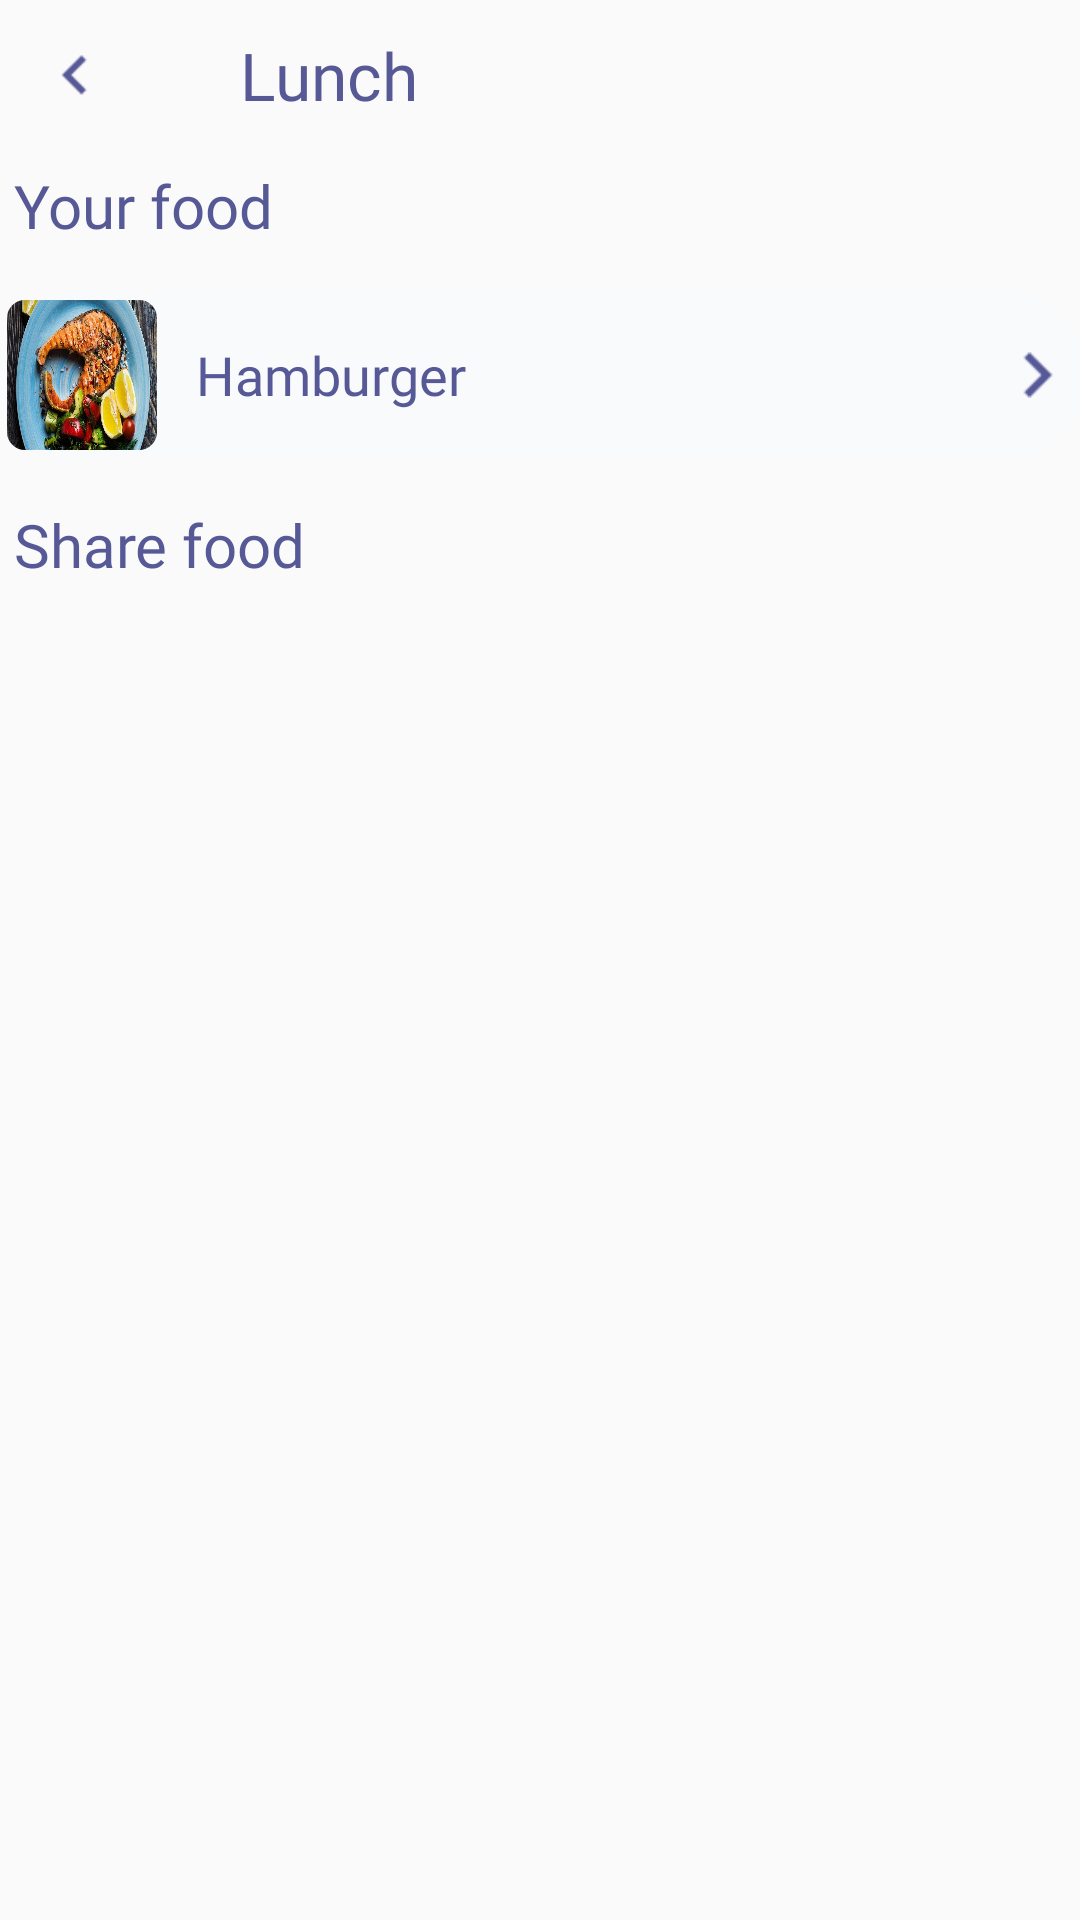

Android layout source for this screen:
<!-- AndroidManifest.xml: application theme AppTheme -->
<!-- res/layout/activity_ordering.xml -->
<?xml version="1.0" encoding="utf-8"?>
<LinearLayout xmlns:android="http://schemas.android.com/apk/res/android"
    xmlns:app="http://schemas.android.com/apk/res-auto"
    android:layout_width="match_parent"
    android:layout_height="match_parent"
    android:animateLayoutChanges="true"
    android:baselineAligned="false"
    android:orientation="vertical">

    <LinearLayout
        android:id="@+id/title"
        android:layout_width="match_parent"
        android:layout_height="wrap_content"
        android:layout_alignParentTop="true"
        android:animateLayoutChanges="true"
        android:orientation="horizontal">

        <ImageView
            android:id="@+id/icBack"
            android:layout_width="50dp"
            android:layout_height="50dp"
            android:adjustViewBounds="true"
            android:background="?attr/selectableItemBackgroundBorderless"
            android:clickable="true"
            android:padding="12dp"
            app:srcCompat="@drawable/chevron_left" />

        <TextView
            android:id="@+id/title_1"
            android:layout_width="wrap_content"
            android:layout_height="wrap_content"
            android:layout_gravity="center_vertical"
            android:layout_marginStart="30dp"
            android:fontFamily="@font/montserrat_bold"
            android:text="Lunch"
            android:textColor="@color/text_dark"
            android:textSize="22sp" />
    </LinearLayout>

    <LinearLayout
        android:id="@+id/layoutYourFood"
        android:layout_width="match_parent"
        android:layout_height="wrap_content"
        android:layout_marginTop="@dimen/activity_horizontal_margin"
        android:animateLayoutChanges="true"
        android:orientation="vertical"
        android:paddingLeft="@dimen/activity_horizontal_margin"
        android:paddingRight="@dimen/activity_horizontal_margin">

        <TextView
            android:layout_width="match_parent"
            android:layout_height="wrap_content"
            android:fontFamily="@font/opensans_semibold"
            android:padding="5dp"
            android:text="@string/label_your_food"
            android:textColor="@color/text_dark"
            android:textSize="20sp" />

        <LinearLayout
            android:layout_width="match_parent"
            android:layout_height="wrap_content"
            android:layout_marginTop="10dp"
            android:background="@drawable/bg_white_square_rounded"
            android:foreground="?attr/selectableItemBackgroundBorderless"
            android:minHeight="@dimen/button_default_height"
            android:padding="@dimen/activity_horizontal_margin">

            <android.support.v7.widget.CardView
                android:layout_width="50dp"
                android:layout_height="50dp"
                android:layout_margin="3dp"
                app:cardCornerRadius="6dp"
                app:cardElevation="0dp">

                <ImageView
                    android:id="@+id/lunchImg"
                    android:layout_width="match_parent"
                    android:layout_height="match_parent"
                    android:layout_gravity="center"
                    android:scaleType="fitXY"
                    android:src="@drawable/meal_0"
                    android:transitionName="image_your_meal" />>
            </android.support.v7.widget.CardView>


            <TextView
                android:id="@+id/lunchTitle"
                android:layout_width="0dp"
                android:layout_height="wrap_content"
                android:layout_gravity="center"
                android:layout_marginLeft="10dp"
                android:layout_weight="1"
                android:fontFamily="@font/opensans_regular"
                android:text="Hamburger"
                android:textColor="@color/text_dark"
                android:textSize="18sp"
                android:transitionName="match_host" />

            <ImageView
                android:id="@+id/shareFoodButton"
                android:layout_width="30dp"
                android:layout_height="30dp"
                android:layout_gravity="center"
                android:background="?attr/selectableItemBackgroundBorderless"
                android:scaleType="fitXY"
                android:src="@drawable/chevron_right" />
        </LinearLayout>
    </LinearLayout>

    <LinearLayout
        android:id="@+id/layoutShareFood"
        android:layout_width="match_parent"
        android:layout_height="match_parent"
        android:layout_marginTop="10dp"
        android:animateLayoutChanges="true"
        android:orientation="vertical"
        android:paddingLeft="@dimen/activity_horizontal_margin"
        android:paddingRight="@dimen/activity_horizontal_margin">

        <TextView
            android:layout_width="match_parent"
            android:layout_height="wrap_content"
            android:fontFamily="@font/opensans_semibold"
            android:padding="5dp"
            android:text="@string/label_share_food"
            android:textColor="@color/text_dark"
            android:textSize="20sp" />


        <android.support.v7.widget.RecyclerView
            android:id="@+id/shareLunchList"
            android:layout_width="match_parent"
            android:layout_height="match_parent"
            android:layout_marginTop="10dp">

        </android.support.v7.widget.RecyclerView>
    </LinearLayout>
</LinearLayout>
<!-- resources referenced by this layout -->
<resources>
  <color name="text_dark">#565996</color>
  <!-- drawable bg_white_square_rounded (drawable) -->
  <shape xmlns:android="http://schemas.android.com/apk/res/android"
         android:shape="rectangle">
  
      <solid android:color="@color/bg_menu_cell"/>
      <corners android:radius="24dp"/>
  </shape>
  <!-- drawable chevron_left: png bitmap (drawable, 624 bytes) -->
  <!-- drawable chevron_right: png bitmap (drawable, 641 bytes) -->
  <!-- drawable meal_0: jpg bitmap (drawable, 103132 bytes) -->
  <string name="label_share_food">Share food</string>
  <string name="label_your_food">Your food</string>
  <style name="AppTheme" parent="Theme.AppCompat.Light.NoActionBar">
          <item name="colorPrimary">@color/primary</item>
          <item name="colorPrimaryDark">@color/primary</item>
          <item name="colorAccent">@color/primary</item>
          <item name="android:statusBarColor">@color/primary</item>
      </style>
  <color name="bg_menu_cell">#F8FAFC</color>
  <color name="primary">#FFFFFF</color>
</resources>
